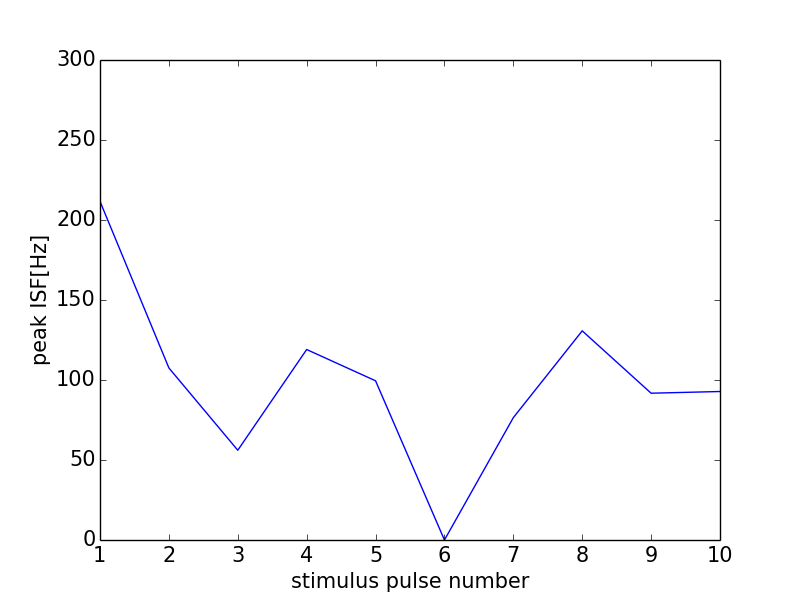

Data behind this chart, as committed beside it:
0, 0.0
0, 0
1, 211.6
2, 107.5
3, 56.1
4, 119
5, 99.5
6, 0
7, 76.48
8, 130.7
9, 91.74
10, 92.81
11, 0
